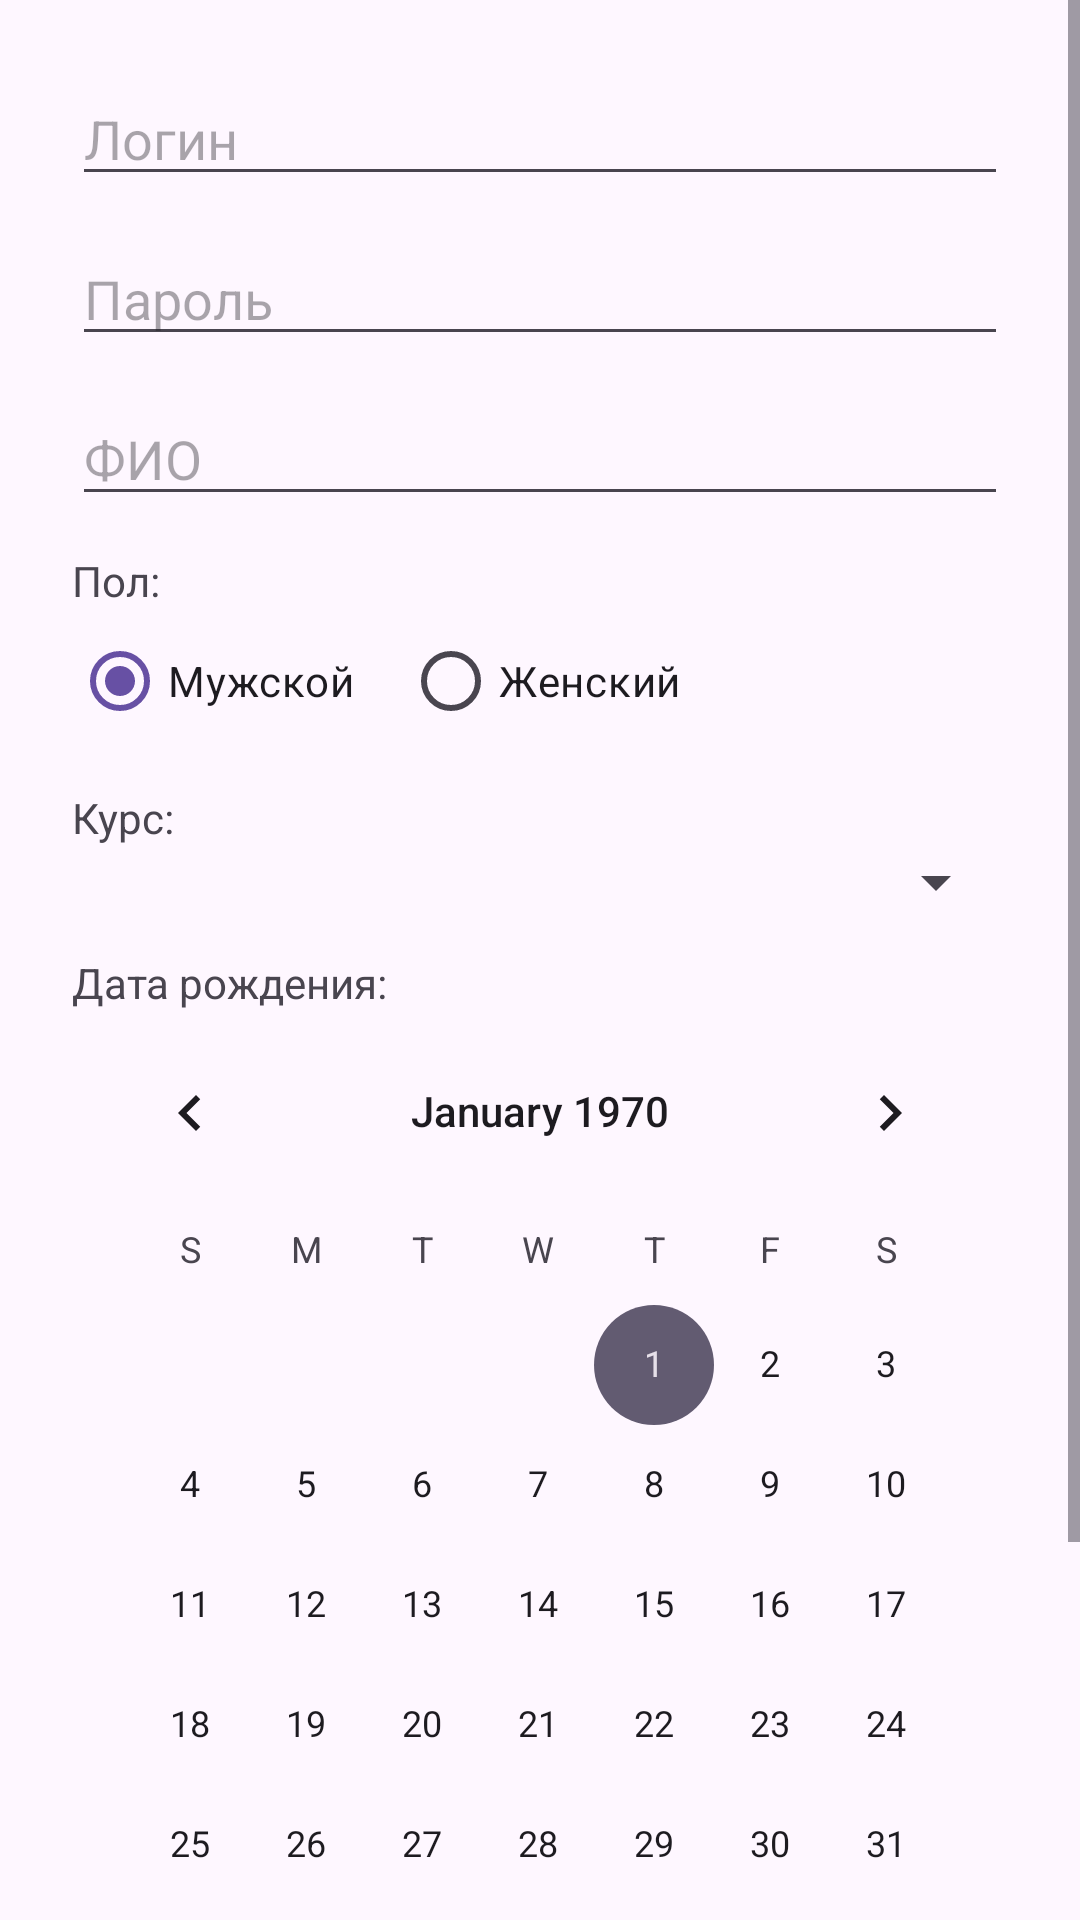

The Android layout XML behind this screen, and the referenced resources:
<!-- AndroidManifest.xml: application theme Theme.Mobile_programming -->
<!-- res/layout/fragment_register_form.xml -->
<?xml version="1.0" encoding="utf-8"?>
<ScrollView xmlns:android="http://schemas.android.com/apk/res/android"
    android:layout_width="match_parent"
    android:layout_height="match_parent"
    android:fillViewport="true">

    <LinearLayout
        android:layout_width="match_parent"
        android:layout_height="wrap_content"
        android:orientation="vertical"
        android:padding="24dp">

        <EditText
            android:id="@+id/etRegLogin"
            android:layout_width="match_parent"
            android:layout_height="wrap_content"
            android:hint="Логин"
            android:inputType="text" />

        <EditText
            android:id="@+id/etRegPassword"
            android:layout_width="match_parent"
            android:layout_height="wrap_content"
            android:hint="Пароль"
            android:inputType="textPassword"
            android:layout_marginTop="12dp" />

        <EditText
            android:id="@+id/etRegFio"
            android:layout_width="match_parent"
            android:layout_height="wrap_content"
            android:hint="ФИО"
            android:inputType="textPersonName"
            android:layout_marginTop="12dp" />

        <TextView
            android:layout_width="wrap_content"
            android:layout_height="wrap_content"
            android:layout_marginTop="12dp"
            android:text="Пол:" />

        <RadioGroup
            android:id="@+id/rgRegGender"
            android:layout_width="match_parent"
            android:layout_height="wrap_content"
            android:orientation="horizontal">

            <RadioButton
                android:id="@+id/rbRegMale"
                android:layout_width="wrap_content"
                android:layout_height="wrap_content"
                android:text="Мужской"
                android:checked="true" />

            <RadioButton
                android:id="@+id/rbRegFemale"
                android:layout_width="wrap_content"
                android:layout_height="wrap_content"
                android:layout_marginStart="16dp"
                android:text="Женский" />
        </RadioGroup>

        <TextView
            android:layout_width="wrap_content"
            android:layout_height="wrap_content"
            android:layout_marginTop="12dp"
            android:text="Курс:" />

        <Spinner
            android:id="@+id/spRegCourse"
            android:layout_width="match_parent"
            android:layout_height="wrap_content" />

        <TextView
            android:layout_width="wrap_content"
            android:layout_height="wrap_content"
            android:layout_marginTop="12dp"
            android:text="Дата рождения:" />

        <CalendarView
            android:id="@+id/calendarRegBirth"
            android:layout_width="match_parent"
            android:layout_height="wrap_content" />

        <TextView
            android:id="@+id/tvRegZodiac"
            android:layout_width="match_parent"
            android:layout_height="wrap_content"
            android:layout_marginTop="12dp"
            android:textSize="16sp"
            android:textStyle="bold" />

        <Button
            android:id="@+id/btnRegister"
            android:layout_width="match_parent"
            android:layout_height="wrap_content"
            android:layout_marginTop="16dp"
            android:text="Зарегистрироваться" />

    </LinearLayout>
</ScrollView>
<!-- resources referenced by this layout -->
<resources>
  <style name="Theme.Mobile_programming" parent="Base.Theme.Mobile_programming" />
  <style name="Base.Theme.Mobile_programming" parent="Theme.Material3.DayNight.NoActionBar">
          
          
      </style>
</resources>
